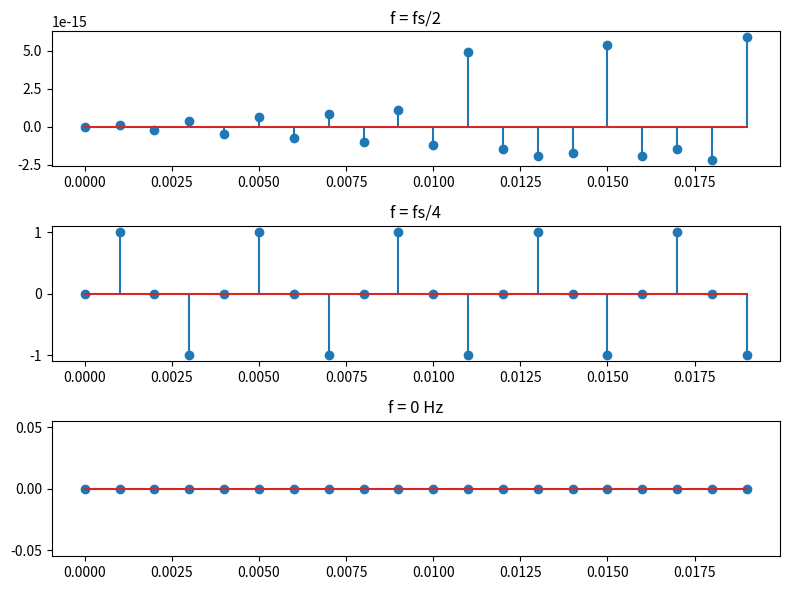

Write the Python code that produced this figure.
#%% ex 6

import numpy as np
import matplotlib.pyplot as plt

fs = 1000
t = np.arange(0, 0.02, 1/fs) 

x1 = np.sin(2 * np.pi * (fs/2) * t)
x2 = np.sin(2 * np.pi * (fs/4) * t)
x3 = np.sin(2 * np.pi * 0 * t)

fig, axs = plt.subplots(3, 1, figsize=(8, 6))
axs[0].stem(t, x1); axs[0].set_title('f = fs/2')
axs[1].stem(t, x2); axs[1].set_title('f = fs/4')
axs[2].stem(t, x3); axs[2].set_title('f = 0 Hz')
plt.tight_layout()
plt.savefig('3 semnale.pdf')
plt.show()
